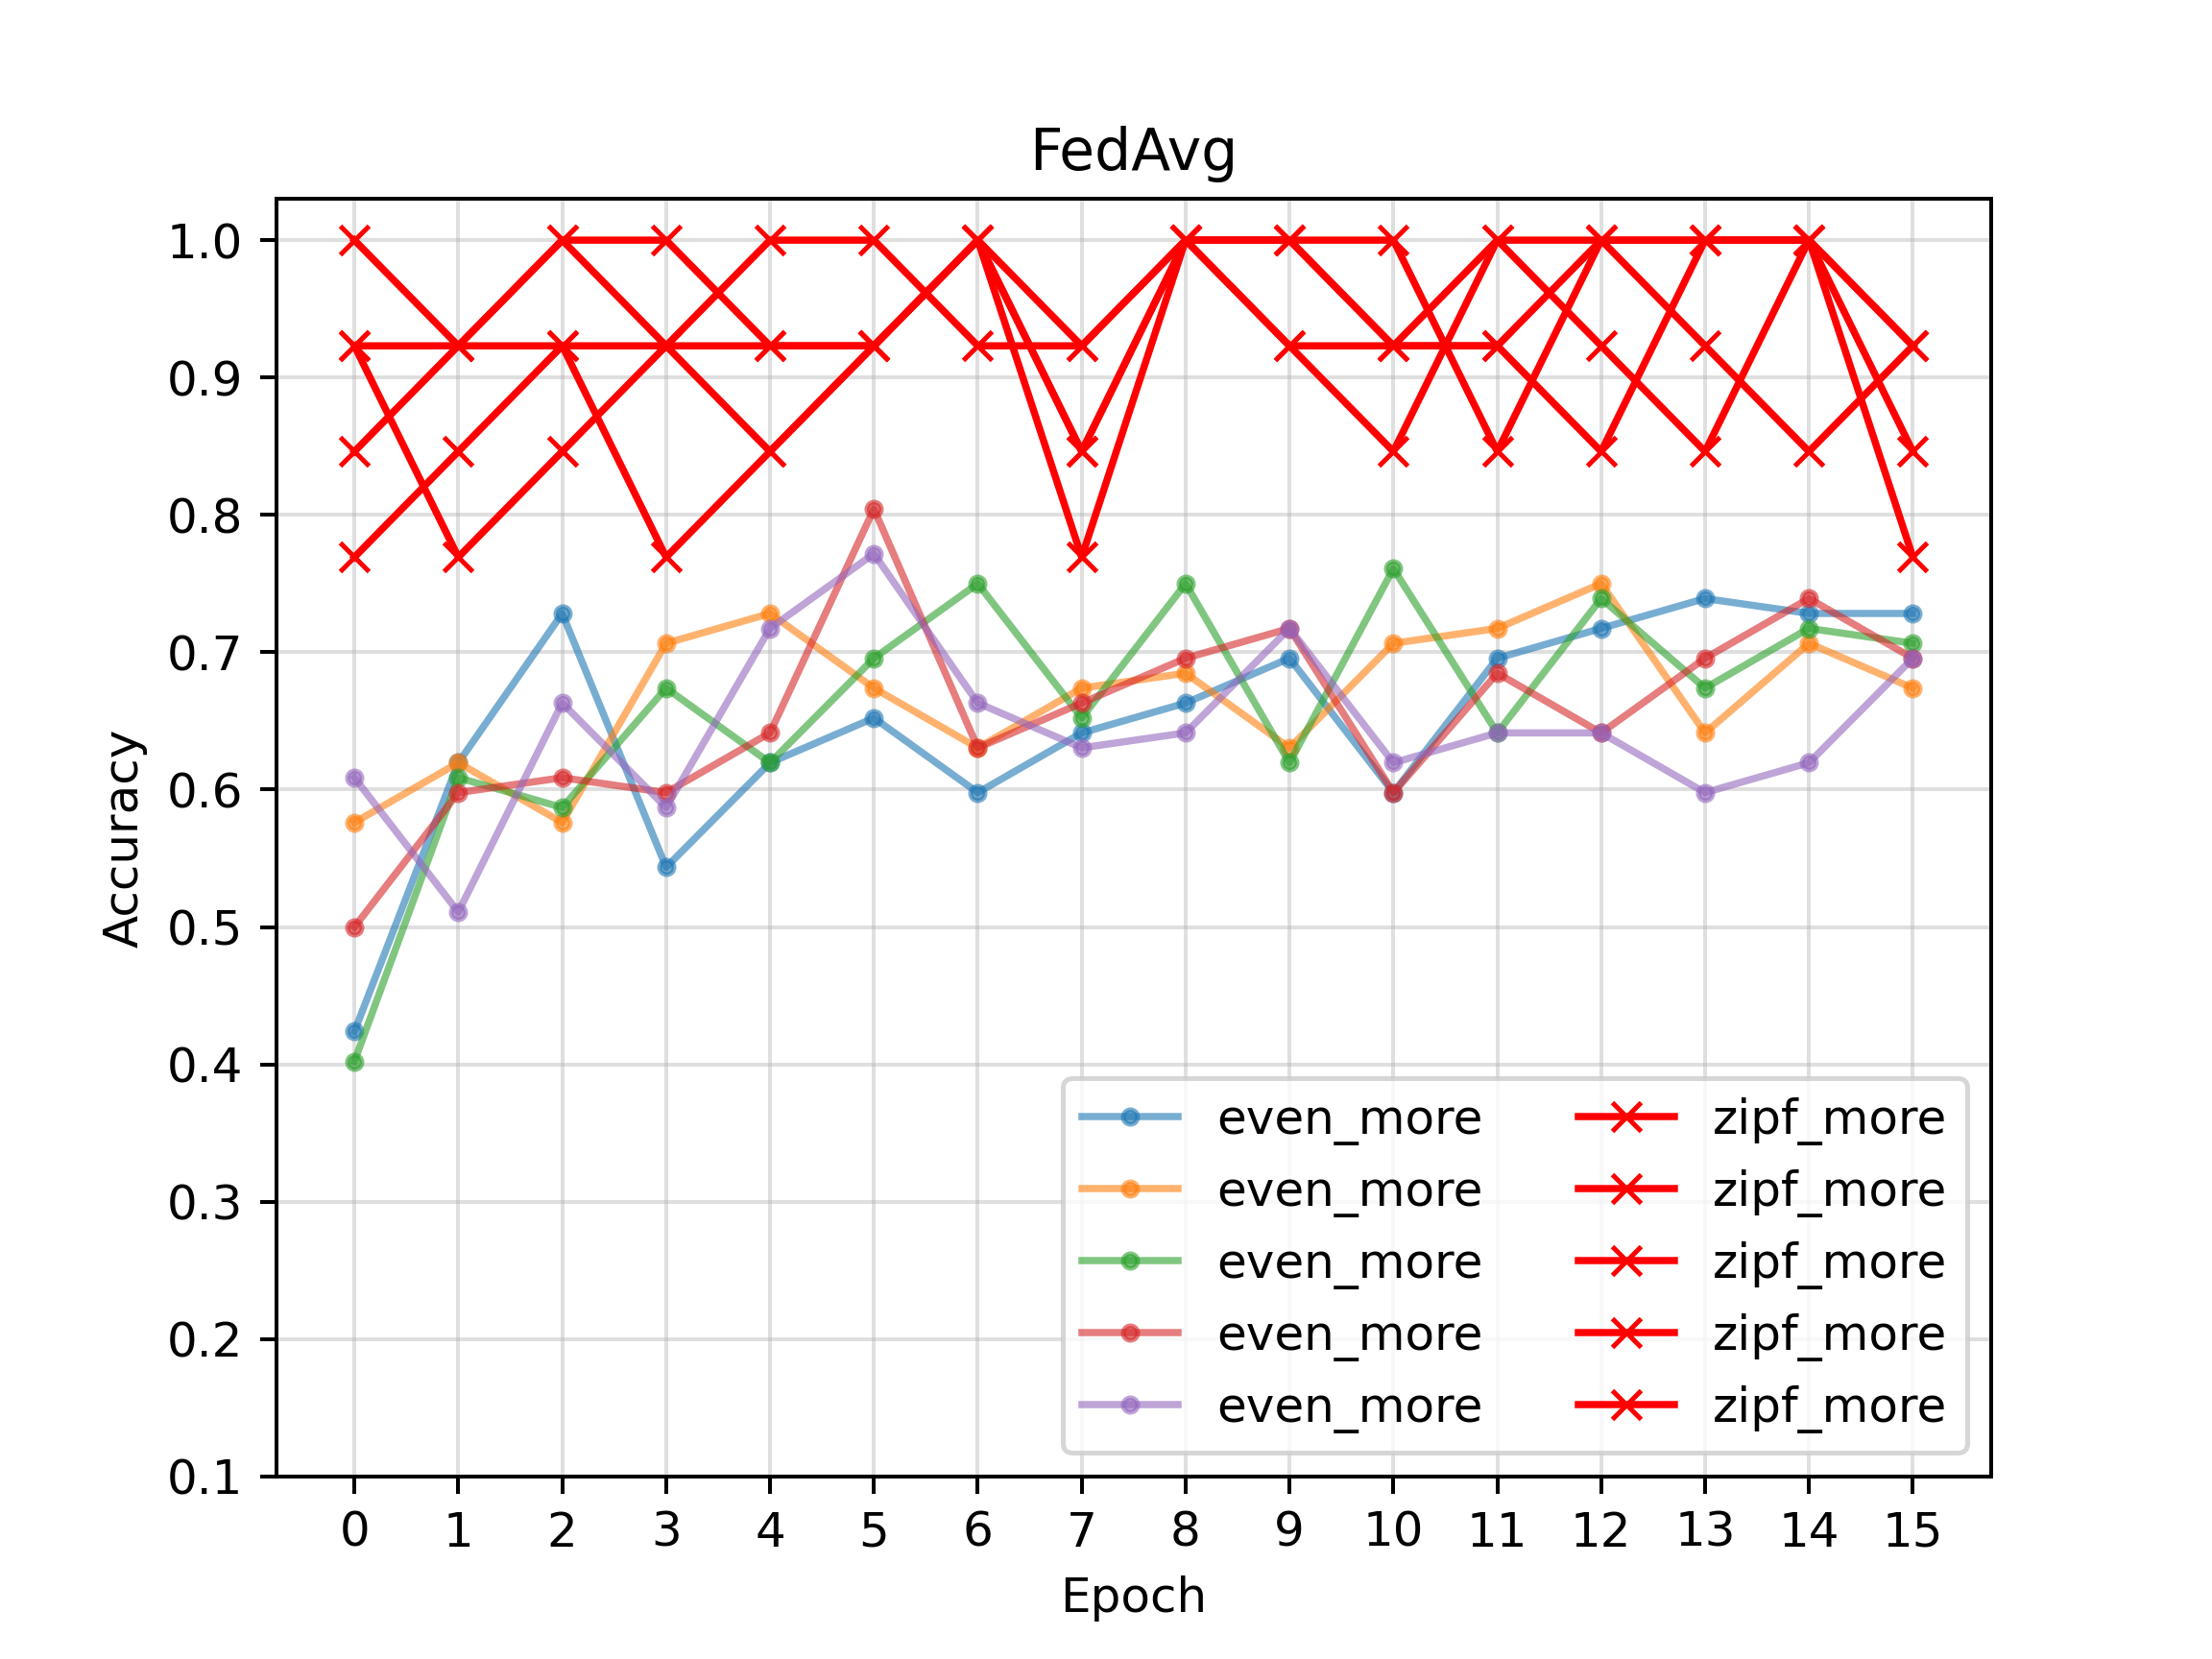

The file beside this chart, header and first rows:
port, train_count, test_count, label_dist, data_count, 0, 1, 2, 3, 4, 5, 6, 7, 8, 9, 10, 11, 12, 13, 14, 15
5001, 5952, 992, even, more, 0.4239, 0.6196, 0.7283, 0.5435, 0.6196, 0.6522, 0.5978, 0.6413, 0.663, 0.6957, 0.5978, 0.6957, 0.7174, 0.7391, 0.7283, 0.7283
5002, 5952, 992, even, more, 0.5761, 0.6196, 0.5761, 0.7065, 0.7283, 0.6739, 0.6304, 0.6739, 0.6848, 0.6304, 0.7065, 0.7174, 0.75, 0.6413, 0.7065, 0.6739
5003, 5952, 992, even, more, 0.4022, 0.6087, 0.587, 0.6739, 0.6196, 0.6957, 0.75, 0.6522, 0.75, 0.6196, 0.7609, 0.6413, 0.7391, 0.6739, 0.7174, 0.7065
5004, 5952, 992, even, more, 0.5, 0.5978, 0.6087, 0.5978, 0.6413, 0.8043, 0.6304, 0.663, 0.6957, 0.7174, 0.5978, 0.6848, 0.6413, 0.6957, 0.7391, 0.6957
5005, 5952, 992, even, more, 0.6087, 0.5109, 0.663, 0.587, 0.7174, 0.7717, 0.663, 0.6304, 0.6413, 0.7174, 0.6196, 0.6413, 0.6413, 0.5978, 0.6196, 0.6957
5006, 5973, 1013, zipf, more, 0.9231, 0.7692, 0.8462, 0.9231, 1.0, 1.0, 0.9231, 0.9231, 1.0, 1.0, 1.0, 0.8462, 1.0, 1.0, 1.0, 0.9231
5007, 5973, 1013, zipf, more, 1.0, 0.9231, 1.0, 0.9231, 0.8462, 0.9231, 1.0, 0.7692, 1.0, 1.0, 0.9231, 0.9231, 0.8462, 1.0, 1.0, 0.9231
5008, 5973, 1013, zipf, more, 0.7692, 0.8462, 0.9231, 0.9231, 0.9231, 0.9231, 1.0, 0.8462, 1.0, 1.0, 0.9231, 1.0, 0.9231, 0.8462, 1.0, 0.7692
5009, 5973, 1013, zipf, more, 0.9231, 0.9231, 0.9231, 0.7692, 0.8462, 0.9231, 1.0, 0.8462, 1.0, 0.9231, 0.9231, 0.9231, 1.0, 0.9231, 0.8462, 0.9231
5010, 5973, 1013, zipf, more, 0.8462, 0.9231, 1.0, 1.0, 0.9231, 0.9231, 1.0, 0.9231, 1.0, 0.9231, 0.8462, 1.0, 1.0, 1.0, 1.0, 0.8462
